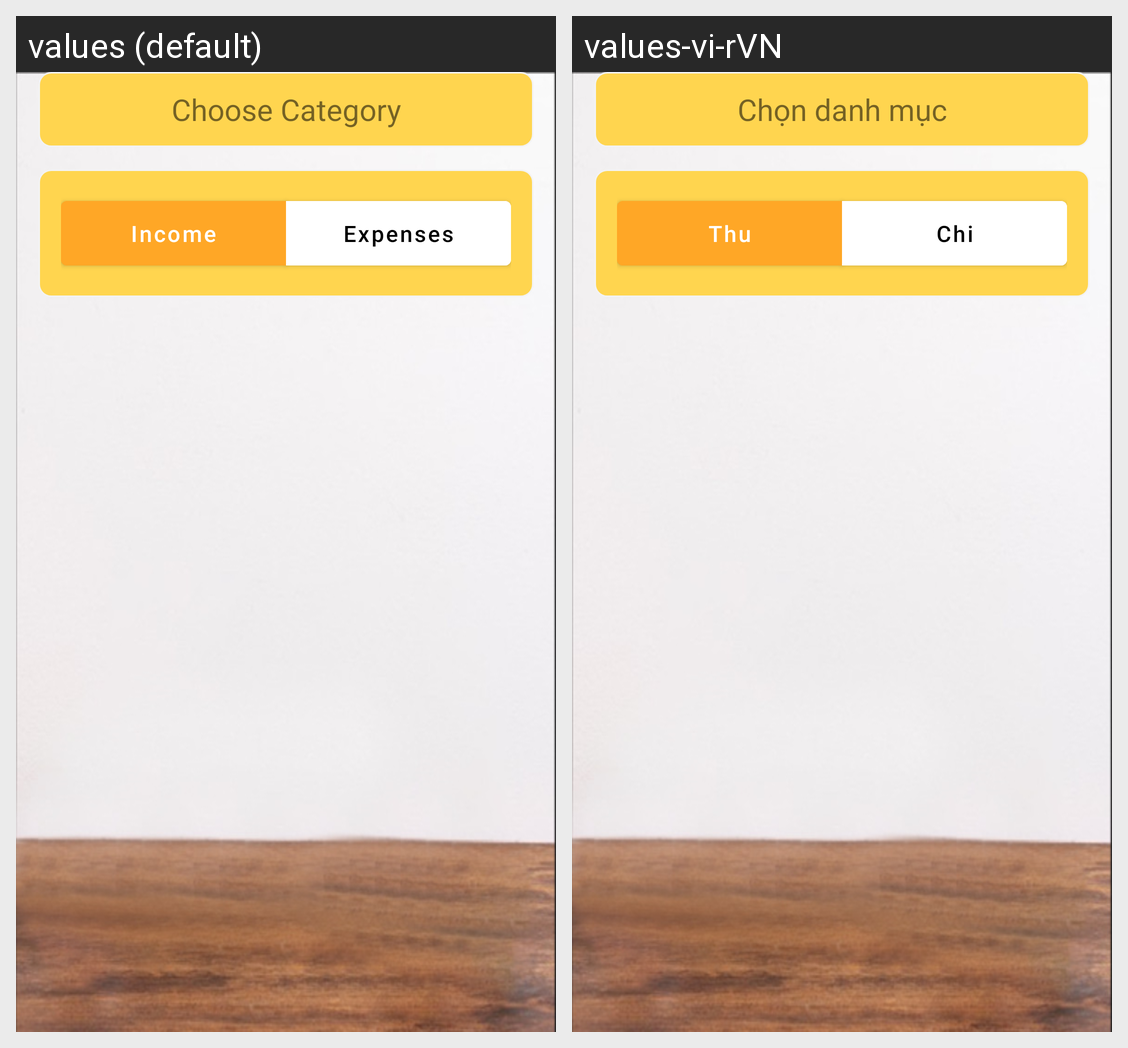

Here is an Android app screen in its default locale and in the app's own translations. Write out the translated-string differences for the strings that appear on this screen.
Android screen res/layout/fragment_chondanhmuc.xml rendered under 2 locales, left to right: values (default), values-vi-rVN. Device: Nexus 5 (rendered at 1080×1920; each locale shown at half size, 540×960, under a caption strip naming it); theme Theme.ChiTiêuCáNhân.
Strings drawn on this screen, with the default value and each locale's value (text and hints the layout hard-codes, and strings that could not be matched under every locale, appear in the picture but are not listed):

Thu
  values: Income
  values-vi-rVN: Thu

Chi
  values: Expenses
  values-vi-rVN: Chi
